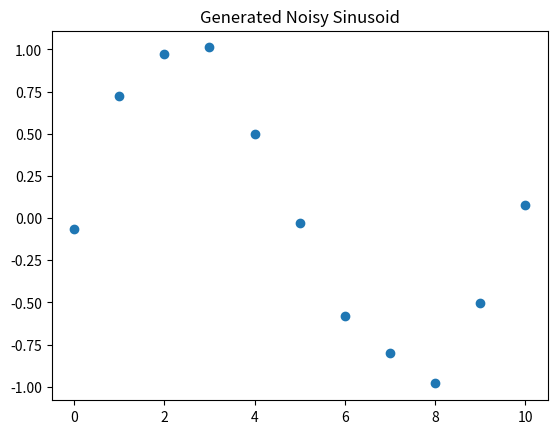

The script that saved this image:
#!/usr/bin/env python3
import matplotlib.pyplot as plt
from math import sin, pi, exp
import numpy as np
import random


def noisy_sine(samples, precision):
    X = []  # Targets Z
    for x_i in range(samples+1):
        X.append(sin((2*pi*x_i)/samples) + random.gauss(0, 1/precision))
    plt.scatter(range(samples+1), X)
    plt.title('Generated Noisy Sinusoid')
    plt.show()
    return X


def sigmoid(x):
    return 1 / (1 + exp(-x))


def polynomial():
    pass


def gaussian(alpha, x, sigma):
    return alpha*exp(-(x*x/sigma*sigma))


def y(X, W):
    WT = np.transpose(W)
    return np.product(WT, X)


def main():

    X = noisy_sine(samples=10, precision=10)

    # Normally MxN where M is the rows, N is the cols
    N = len(X)  # Rows
    D = 1  # Columns

    

    """ # Pseudo Inverse calculation and multiplication
    X = np.random.randn(2, 3)
    for element in X:
        print(element)
    print()

    PX = np.linalg.pinv(X)
    for element in PX:
        print(element)
    print()

    new = np.dot(X, PX)
    for element in new:
        print(element)
    print()
    """

if __name__ == '__main__':
    main()
